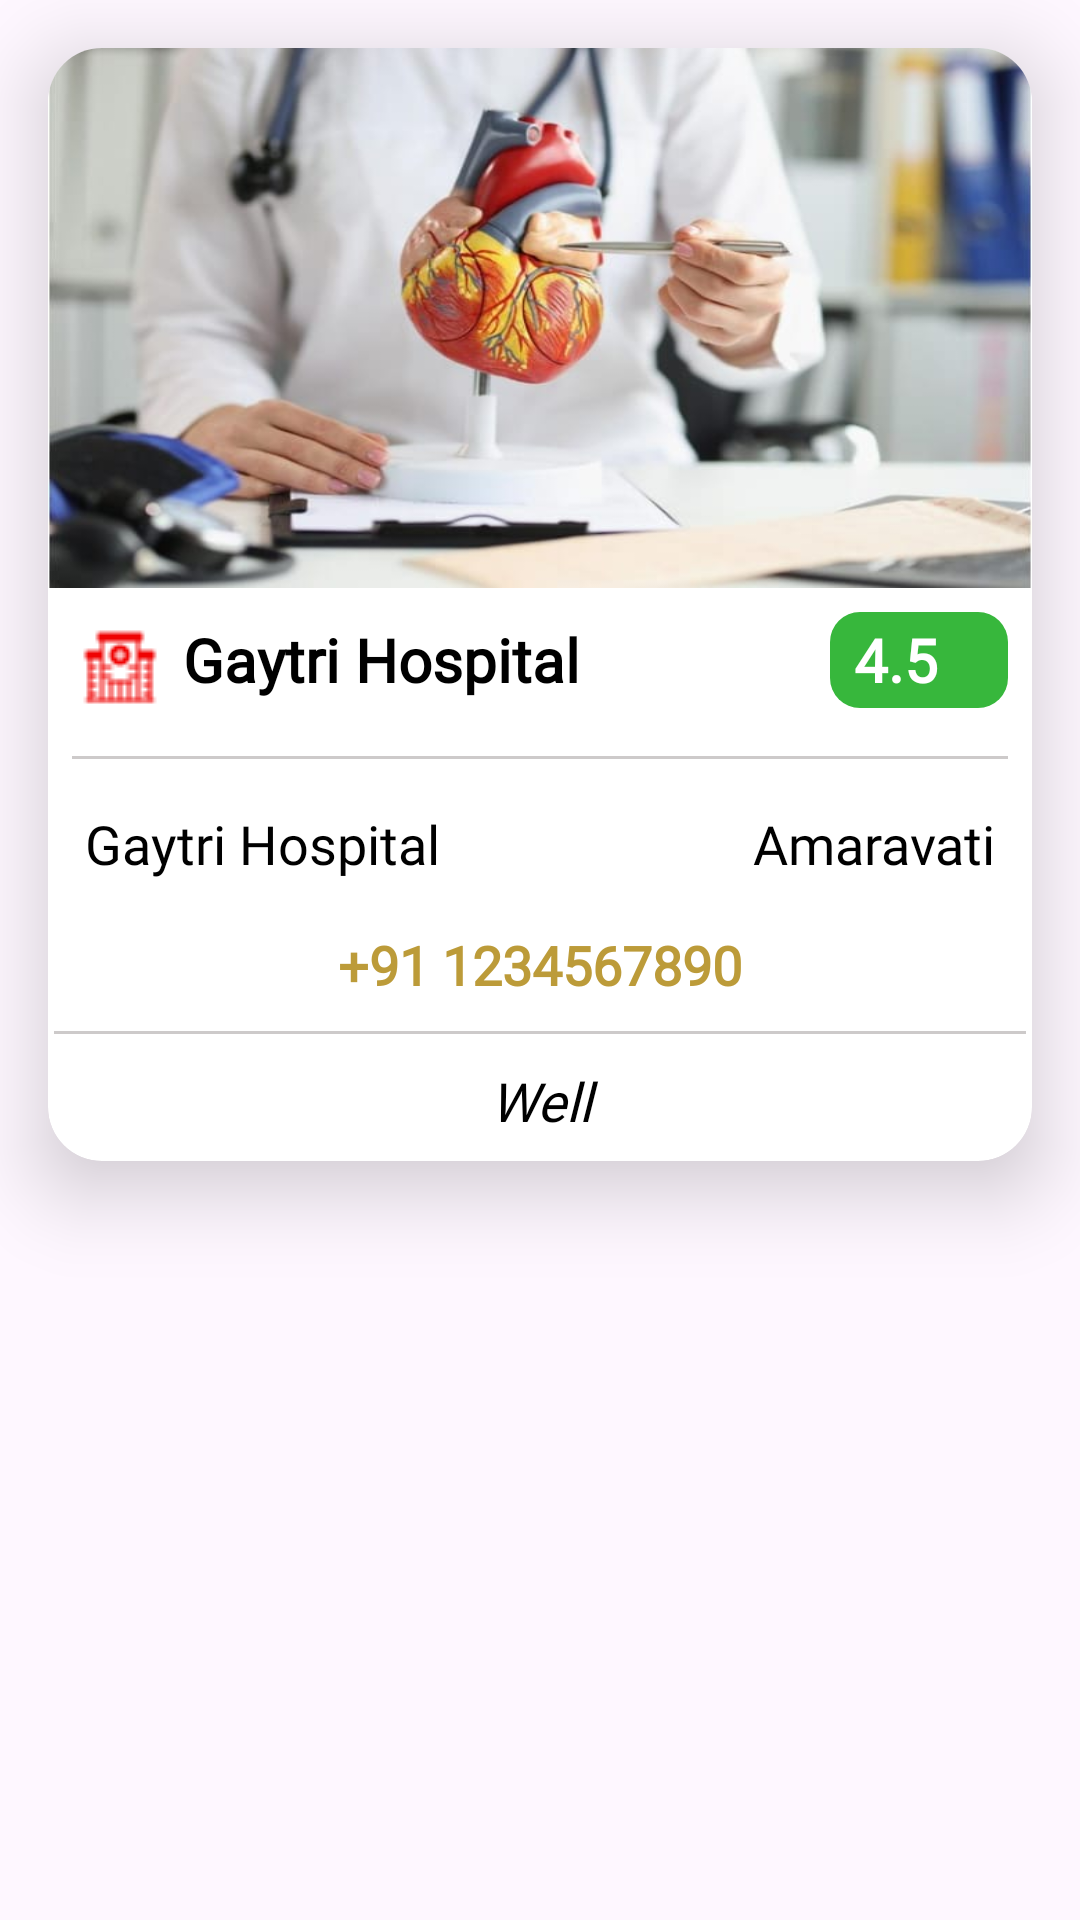

Android layout source for this screen:
<!-- AndroidManifest.xml: application theme Theme.Ambutrackapplication -->
<!-- res/layout/lv_get_all_categorywise_hospital.xml -->
<?xml version="1.0" encoding="utf-8"?>
<LinearLayout xmlns:android="http://schemas.android.com/apk/res/android"
    android:layout_width="match_parent"
    android:layout_height="match_parent"
    xmlns:app="http://schemas.android.com/apk/res-auto"
    android:orientation="vertical">
    <androidx.cardview.widget.CardView
        android:layout_width="match_parent"
        android:layout_height="wrap_content"
        android:id="@+id/cvCategoryWiseHospital"
       app:cardBackgroundColor="@color/white"
        app:cardCornerRadius="18sp"
        app:cardElevation="16sp"
        android:layout_margin="16sp"
        >
    <LinearLayout
        android:layout_width="wrap_content"
        android:layout_height="wrap_content"
        android:orientation="vertical"

        >
<ImageView
    android:layout_width="match_parent"
    android:layout_height="180sp"
    android:id="@+id/ivCategoryWiseHospitalHopsitalImage"
   android:src="@drawable/categorywisecrdiology"
    android:scaleType="fitXY"
    />

        <LinearLayout
            android:layout_width="match_parent"
            android:layout_height="wrap_content"
            android:orientation="horizontal"
            android:weightSum="1"
            >
            <TextView
                android:layout_width="0dp"
                android:layout_height="wrap_content"
                android:id="@+id/tvCategoryWiseHospitalName"
                android:layout_weight="0.8"
           android:text=" Gaytri Hospital"
                android:maxLength="50"
                android:textSize="20sp"
                android:textStyle="bold"
                android:textColor="@color/black"
                android:fontFamily="@font/diplomata"
                android:layout_margin="8sp"
                android:drawableStart="@drawable/icon_hospital"
                />
            <TextView
                android:layout_width="0dp"
                android:layout_height="32sp"
                android:id="@+id/tvCategoryWiseHospitalRating"
                android:text="4.5"
                android:layout_margin="8sp"
                android:textSize="20sp"
                android:textStyle="bold"
                android:textColor="@color/white"
                android:fontFamily="@font/diplomata"
                android:gravity="center_vertical"
                android:layout_weight="0.2"
                android:background="@drawable/ratingbg"
                android:drawableRight="@drawable/icon_star"
               android:paddingStart="8sp"
              android:paddingRight="6sp"
                />
        </LinearLayout>
        <View
            android:layout_width="match_parent"
            android:layout_height="1dp"
            android:layout_margin="8sp"
            android:background="@color/darkgray"
            />
        <LinearLayout
            android:layout_width="match_parent"
            android:layout_height="wrap_content"
            android:orientation="horizontal"
            android:weightSum="1"
            >
        <TextView
            android:layout_width="0dp"
            android:layout_height="wrap_content"
            android:id="@+id/tvCategoryWiseHospitalAddress"

            android:text=" Gaytri Hospital"
            android:maxLength="50"
            android:textSize="18sp"
            android:textColor="@color/black"
            android:fontFamily="@font/diplomata"
            android:layout_margin="8sp"
            android:layout_weight="0.7"
            />
            <TextView
                android:layout_width="0dp"
                android:layout_height="wrap_content"
                android:id="@+id/tvCategoryWiseHospitalCityName"
                android:gravity="center"
                android:text="Amaravati"
                android:maxLength="50"
                android:textSize="18sp"
                android:textColor="@color/black"
                android:fontFamily="@font/diplomata"
                android:layout_margin="8sp"
                android:layout_weight="0.3"
                />
        </LinearLayout>
        <TextView
            android:layout_width="match_parent"
            android:layout_height="wrap_content"
            android:id="@+id/tvCategoryWiseHospitalContactNo"
            android:gravity="center"
            android:text="+91 1234567890"
            android:maxLength="50"
            android:textSize="18sp"
            android:textStyle="bold"
            android:textColor="@color/brown"
            android:fontFamily="@font/diplomata"
            android:layout_margin="8sp"
            />
        <View
            android:layout_width="match_parent"
            android:layout_height="1dp"
            android:layout_margin="2sp"
            android:background="@color/darkgray"
            />
        <TextView
            android:layout_width="match_parent"
            android:layout_height="wrap_content"
            android:id="@+id/tvCategoryWiseHospitalFeedback"
            android:gravity="center"
            android:text="Well"
            android:maxLength="50"
            android:textSize="18sp"
            android:textStyle="italic"
            android:textColor="@color/black"
            android:fontFamily="@font/diplomata"
            android:layout_margin="8sp"
            />
    </LinearLayout>
    </androidx.cardview.widget.CardView>
</LinearLayout>
<!-- resources referenced by this layout -->
<resources>
  <color name="black">#FF000000</color>
  <color name="brown">#BC9B39</color>
  <color name="darkgray">#CDCACA</color>
  <color name="white">#FFFFFFFF</color>
  <!-- drawable categorywisecrdiology: jpg bitmap (drawable, 32975 bytes) -->
  <!-- drawable icon_hospital: png bitmap (drawable, 755 bytes) -->
  <!-- drawable ratingbg (drawable) -->
  <?xml version="1.0" encoding="utf-8"?>
  <shape xmlns:android="http://schemas.android.com/apk/res/android">
  <solid
      android:color="@color/green"
      />
      <corners
          android:radius="10sp"
          />
  </shape>
  <style name="Theme.Ambutrackapplication" parent="Base.Theme.Ambutrackapplication" />
  <color name="green">#37B73C</color>
  <style name="Base.Theme.Ambutrackapplication" parent="Theme.Material3.DayNight.NoActionBar">
          
          
      </style>
</resources>
